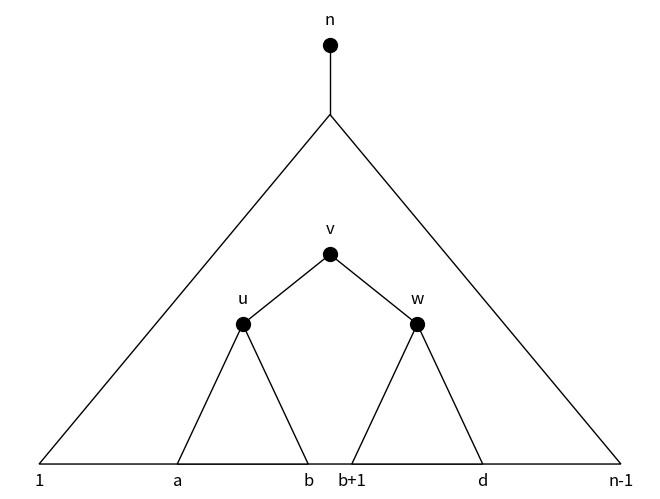

Source code (Python):
import matplotlib.pyplot as plt
import matplotlib.patches as mpatches
import networkx as nx

# Tworzymy graf
G = nx.Graph()

# Dodajemy główne wierzchołki
G.add_node('n')
G.add_node('n_2')
G.add_node('v')
G.add_node('u')
G.add_node('w')


# Poddrzewa jako "wirtualne" węzły do rysowania krawędzi
G.add_node('v')
G.add_node('u')
G.add_node('w')

# Łączymy wierzchołki
G.add_edge('n', 'n_2')
G.add_edge('v', 'u')
G.add_edge('v', 'w')

# Pozycje
pos = {
    'n': (3, 1),
    'n_2': (3, 0),
    'v': (3, -2),
    'u': (1.8, -3),
    'w': (4.2, -3),
}

# Rysujemy poddrzewa jako trójkąty
ax = plt.gca()

def draw_triangle(pos, x_marg, y_marg, labels=None):
    x, y = pos  # rozpakowanie tuple (x, y)
    # współrzędne trójkąta
    top = (x, y)
    left = (x - x_marg, y - y_marg)
    right = (x + x_marg, y - y_marg)

    # rysowanie trójkąta
    triangle = mpatches.Polygon([top, left, right],
                                closed=True, fill=True,
                                facecolor='white', edgecolor='black')
    ax.add_patch(triangle)

    # jeżeli podano etykiety, dodajemy je
    if labels:
        if len(labels) >= 1:
            plt.text(left[0], left[1] - 0.3, labels[0], fontsize=12, ha='center')
        if len(labels) >= 2:
            plt.text(right[0], right[1] - 0.3, labels[1], fontsize=12, ha='center')

draw_triangle(pos['n_2'], 4, 5, labels=["1", "n-1"])
draw_triangle(pos['u'], 0.9, 2, labels=["a", "b"])
draw_triangle(pos['w'], 0.9, 2, labels=["b+1", "d"])

# Rysujemy krawędzie
nx.draw_networkx_edges(G, pos)

nodelist=['n','v','u','w']

# Rysujemy główne wierzchołki
nx.draw_networkx_nodes(G, pos, nodelist, node_color='black', node_size=100)

# Dodajemy etykiety dla u i v
for node in nodelist:
    x, y = pos[node]
    plt.text(x, y + 0.3, node, fontsize=12, ha='center')

# Usuwamy marginesy
plt.tight_layout(pad=0)

# współrzędne rogów największego trójkąta
x, y = pos['n_2']
left_corner = (x - 4, y - 7)
right_corner = (x + 4, y - 7)

plt.axis("off")

# Usuwamy marginesy
plt.tight_layout(pad=0)
plt.savefig('figDiam.png', bbox_inches='tight')
plt.show()
